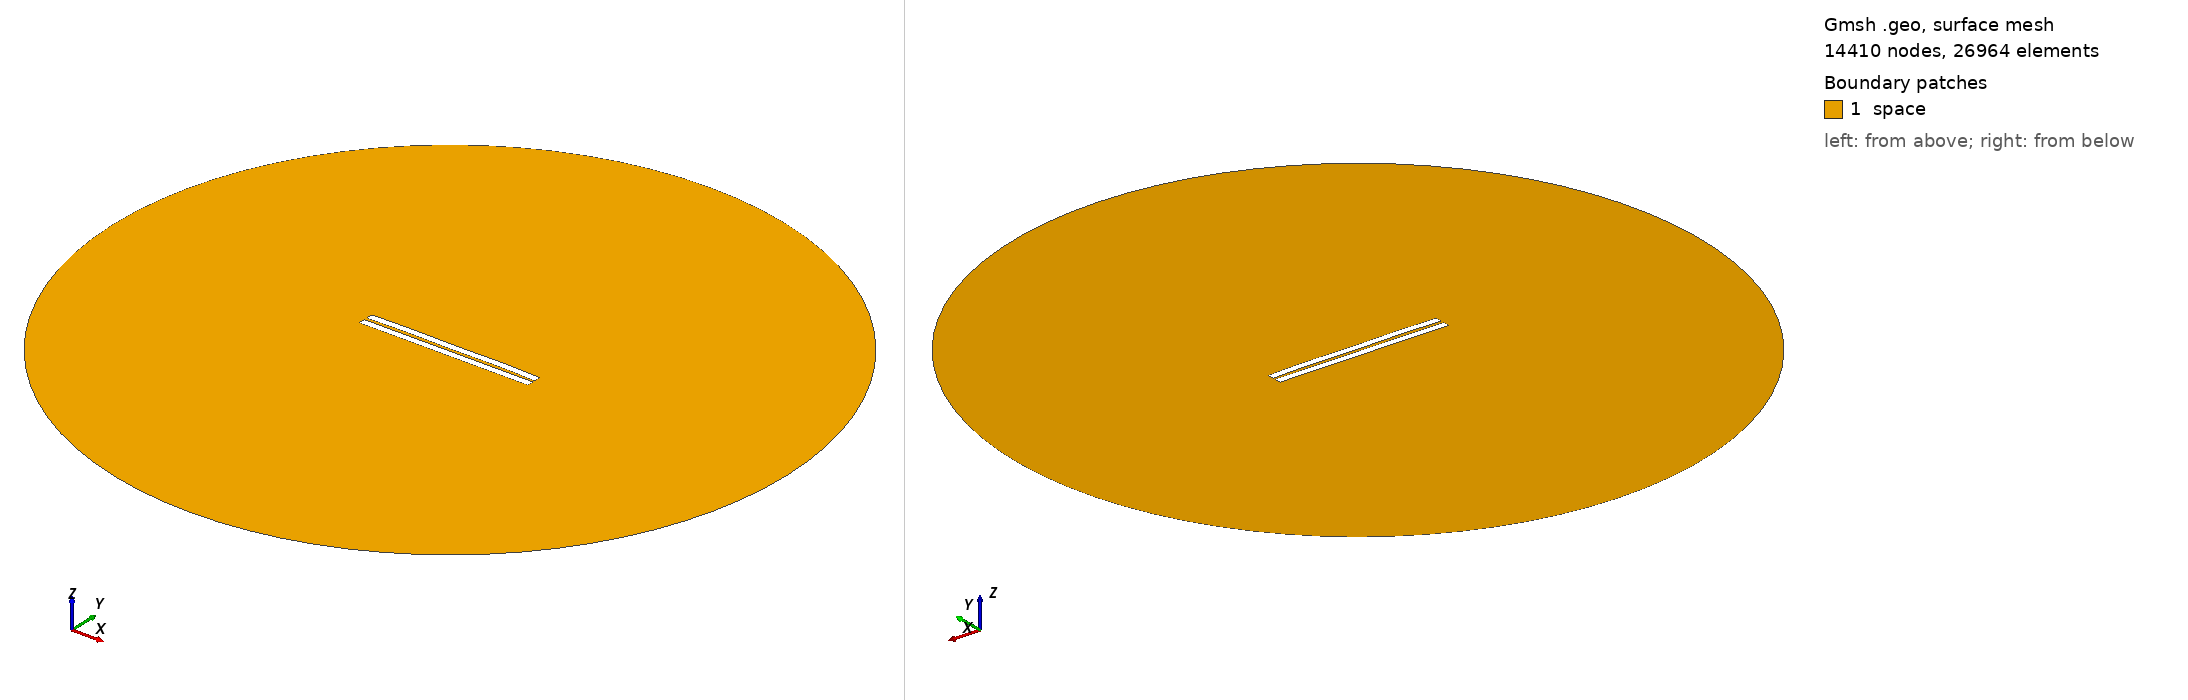

Gmsh geometry script, surface-meshed: 14410 nodes, 26964 surface elements. Boundary patches (legend numbers): 1 space. Left view from above one corner, right view from below the opposite corner. Legend entries are the model's physical surfaces. The drawing asked Gmsh for element sizes between 1% and 20% of the model's largest extent; the script's own settings can give other sizes.

=== 132.geo (drawn) ===
//---------------------------------------
// Geometry kernel
//---------------------------------------

SetFactory("OpenCASCADE");



//---------------------------------------
// Parameters of the geometry
//---------------------------------------

// Overetch of the upper plate
overetch = 0.0;

// Distance between the plates
distance = 1.75;

// Discretization over the x axis (for the deformation)
nx = 50; 

// Length of the plate
L = 100 - overetch; 

// Number of modes
n = 4; 

// 1st mode coefficient
coeff(1) = 0.0;
beta(1) = 0.596864 * 3.1415926535 / L;

// 2nd mode coefficient
coeff(2) = 0.15;
beta(2) = 1.49418 * 3.1415926535 / L;

// 3rd mode coefficient
coeff(3) = 0.0;
beta(3) = 2.50025 * 3.1415926535 / L;

// 4th mode coefficient
coeff(4) = 0.15;
beta(4) = 3.49999 * 3.1415926535 / L;



//---------------------------------------
// Upper plate (deformed rectangle)
//---------------------------------------

// Coordiantes of the upper plate
xmin = -50;
xmax = 50 - overetch;

// Height of the upper plate
yheight = 4 - 2 * overetch;

// Indexes of the points
UpperID[] = {};
LowerID[] = {};
LeftID[] = {};
RightID[] = {};

// Point index
p = 1;

// Horizontal edges
For i In {1:nx}
    x = xmin + (i-1)*(xmax - xmin)/(nx-1);

    y_bottom = distance / 2 + overetch;
    For j In {1:n}
        C = (Cosh(beta(j)*L) + Cos(beta(j)*L)) / (Sinh(beta(j)*L) + Sin(beta(j)*L));
        y_bottom  = y_bottom + coeff(j) * (Cosh(beta(j)*(x+50)) - Cos(beta(j)*(x+50)) - C * (Sinh(beta(j)*(x+50)) - Sin(beta(j)*(x+50))));
    EndFor

    y_top = y_bottom + yheight;

    Point(p) = {x, y_top, 0, 1.0};
    UpperID[i] = p;
    p = p + 1;

    Point(p) = {x, y_bottom, 0, 1.0};
    LowerID[i] = p;
    p = p + 1;
EndFor

// Create point lists
UpperPts[] = {}; LowerPts[] = {};
For i In {1:nx}
  UpperPts[] += {UpperID[i]};
  LowerPts[] += {LowerID[i]};
EndFor

// Build splines
Spline(1) = {UpperPts[]};
Spline(2) = {LowerPts[]};
Line(3) = {LowerPts[nx-1], UpperPts[nx-1]};
Line(4) = {LowerPts[0], UpperPts[0]};

// Build the plane surface
Curve Loop(1) = {2, 3, -1, -4};
Plane Surface(1) = {1};



//---------------------------------------
// Lower plate (rectangle)
//---------------------------------------

// Vertices
Point(1001) = {-50, -1, 0, 1.0};
Point(1002) = { 50, -1, 0, 1.0};
Point(1003) = { 50,  -5, 0, 1.0};
Point(1004) = {-50,  -5, 0, 1.0};

// Edges
Line(5) = {1001, 1002};
Line(6) = {1002, 1003};
Line(7) = {1003, 1004};
Line(8) = {1004, 1001};

// Plane surface
Line Loop(2) = {5, 6, 7, 8};
Plane Surface(2) = {2}; 



//---------------------------------------
// Outer (fictious) boundary
//---------------------------------------

// Points
Point(1005) = {0, 0, 0};       // Center
Point(1006) = {200, 0, 0};     // Start point
Point(1007) = {0, 200, 0};     // 90 degrees
Point(1008) = {-200, 0, 0};    // 180 degrees
Point(1009) = {0, -200, 0};    // 270 degrees

// Circle arcs (each needs start, center, end)
Circle(9) = {1006, 1005, 1007};
Circle(10) = {1007, 1005, 1008};
Circle(11) = {1008, 1005, 1009};
Circle(12) = {1009, 1005, 1006};

// Plane surface for the entire domain
Curve Loop(3) = {9, 10, 11, 12};
Surface(3) = {3};

// Subtract the plates from the whole domain to obtain the actual domain where we want to solve the equations
BooleanDifference{ Surface{3}; Delete; }{ Surface{1}; Surface{2}; Delete; }




//---------------------------------------
// Transfinite Lines/Curves
//---------------------------------------

// Set the number of points on the boundaries
r = 12;
d = 0.15;

// Plates
Transfinite Curve {1} = 50*r/4 Using Progression 1;
Transfinite Line {2} = 50*r Using Progression 1;
Transfinite Curve {3, 4} = 2*r Using Progression 1+d;
Transfinite Line {5} = 50*r Using Progression 1;
Transfinite Line {7} = 50*r/4 Using Progression 1;
Transfinite Line {6} = 2*r Using Progression 1+d;
Transfinite Line {8} = 2*r Using Progression 1-d;

// Outer boundary
Transfinite Line {9, 10, 11, 12} = 20 Using Progression 1;



//---------------------------------------
// Physical groups
//---------------------------------------                

// Physical curves (boundaries)
Physical Line("force_segment", 10) = {2};
Physical Line("upper_plate", 11) = {1, 3, 4};
Physical Line("lower_plate", 12) = {5, 6, 7, 8};
Physical Line("boundary", 20) = {9, 10, 11, 12};

// Physical Surfaces
Physical Surface("space", 30) = {3};



//---------------------------------------
// 6. Generate the Mesh
//---------------------------------------

// 2D mesh generation
Mesh 2;
